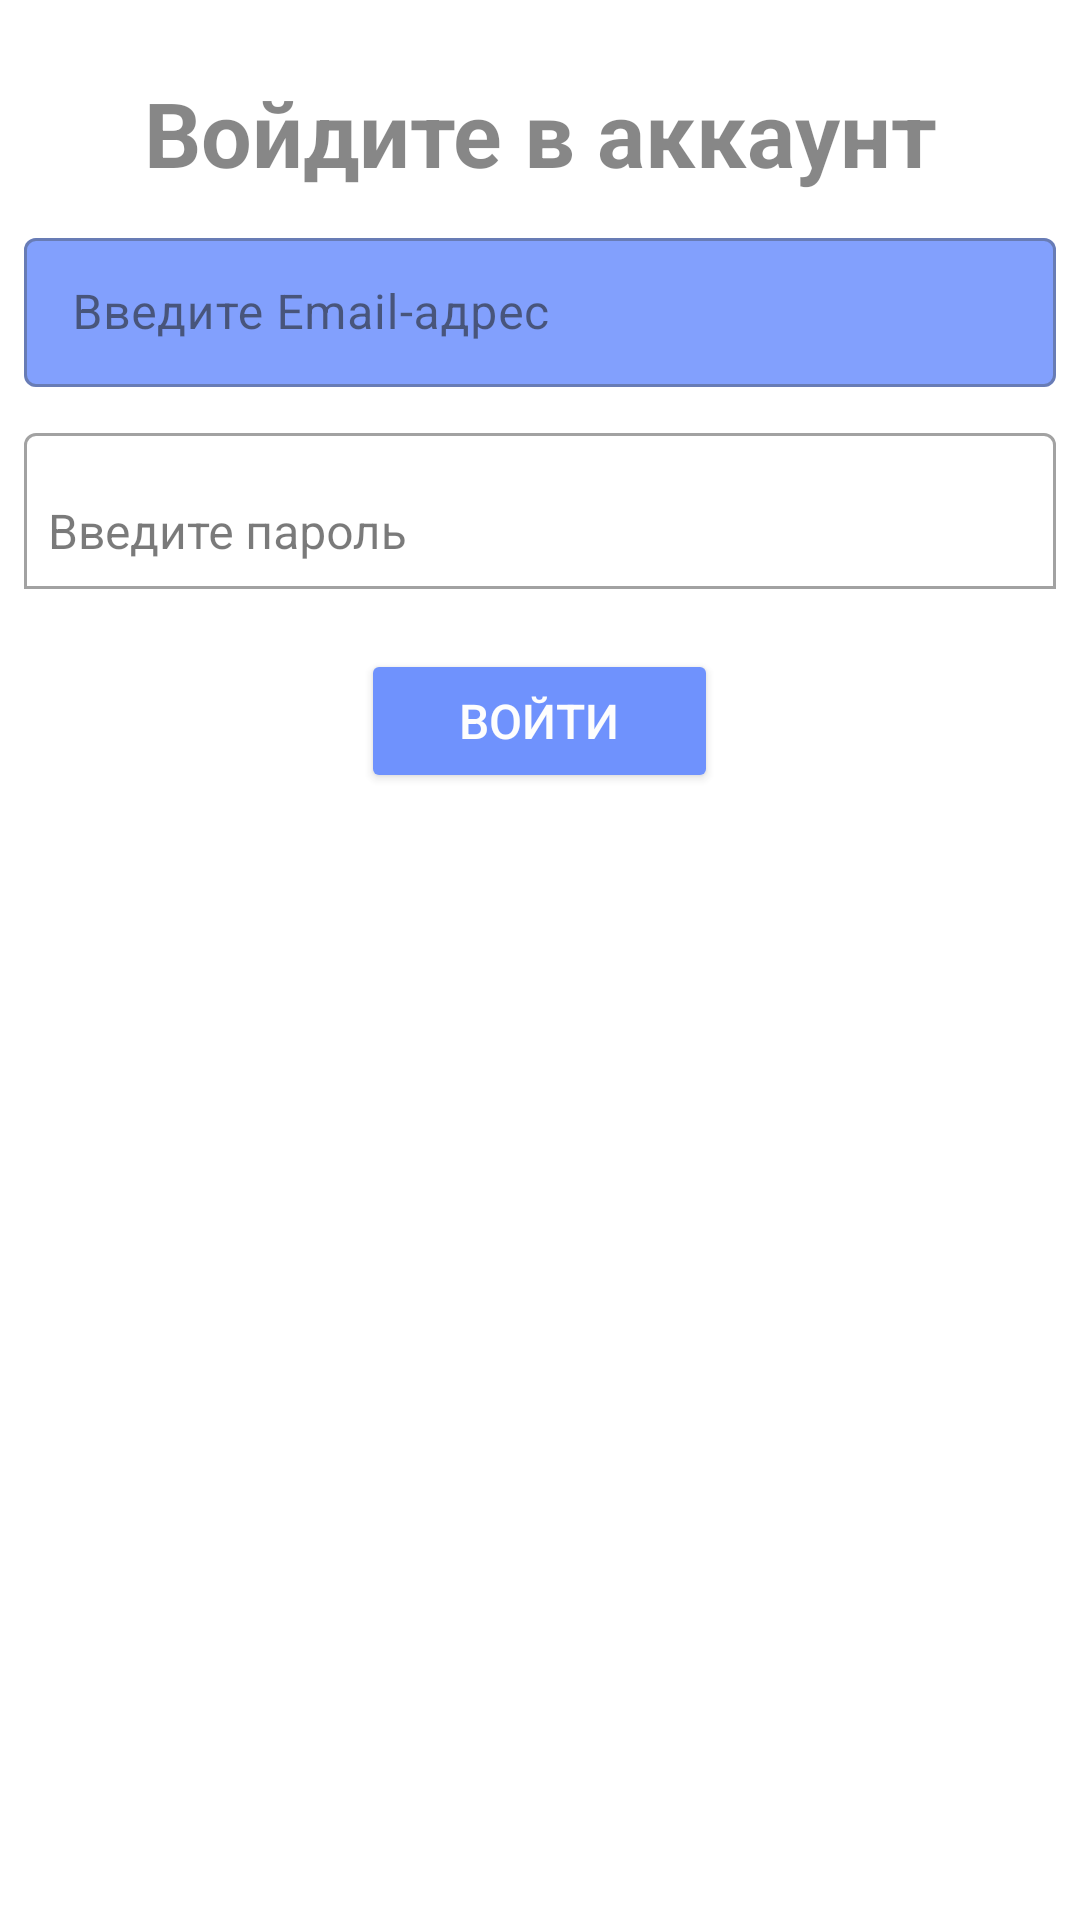

Produce the Android XML layout that renders to this screen, including the resource entries it uses.
<!-- AndroidManifest.xml: application theme Theme.Muse13052021 -->
<!-- res/layout/authorization_layout.xml -->
<?xml version="1.0" encoding="utf-8"?>
<RelativeLayout xmlns:android="http://schemas.android.com/apk/res/android"
    xmlns:app="http://schemas.android.com/apk/res-auto"
    style="@style/Widget.MaterialComponents.Snackbar.TextView"
    android:layout_width="match_parent"
    android:layout_height="match_parent"
    android:orientation="vertical">

    <com.google.android.material.textfield.TextInputLayout
        android:id="@+id/email_avt"
        style="@style/Widget.MaterialComponents.TextInputLayout.OutlinedBox"
        android:layout_width="match_parent"
        android:layout_height="wrap_content"
        android:layout_marginTop="60dp"
        app:boxBackgroundColor="#5982FD">

        <com.google.android.material.textfield.TextInputEditText
            android:id="@+id/et_email"
            style="@style/Widget.MaterialComponents.Snackbar.TextView"
            android:layout_width="match_parent"
            android:layout_height="wrap_content"
            android:hint="Введите Email-адрес"
            android:inputType="textEmailAddress"
            android:textColor="#000000"
            android:textSize="16dp" />

    </com.google.android.material.textfield.TextInputLayout>

    <com.google.android.material.textfield.TextInputLayout
        android:id="@+id/password_avt"
        style="@style/Widget.MaterialComponents.Snackbar.FullWidth"
        android:layout_width="match_parent"
        android:layout_height="wrap_content"
        android:layout_below="@id/email_avt"
        android:layout_marginTop="10dp"
        android:background="#FFFFFF"
        app:boxBackgroundColor="@color/white"
        app:boxBackgroundMode="outline">

        <EditText
            android:id="@+id/et_password2"
            style="@style/Widget.MaterialComponents.Snackbar"
            android:layout_width="match_parent"
            android:layout_height="52dp"
            android:layout_margin="0dp"
            android:layout_weight="1"
            android:ems="10"
            android:hint="Введите пароль"
            android:inputType="textPassword"
            android:textSize="16dp" />
    </com.google.android.material.textfield.TextInputLayout>

    <Button
        android:id="@+id/voiti"
        android:layout_width="119dp"
        android:layout_height="wrap_content"
        android:layout_below="@id/password_avt"
        android:layout_centerHorizontal="true"
        android:layout_gravity="center"
        android:layout_marginTop="20dp"
        android:backgroundTint="#5982FD"
        android:gravity="center"
        android:onClick="onClickSignIn"
        android:text="Войти"
        android:textColor="#FDFDFD"
        android:textSize="16dp"
        android:textStyle="normal"
        app:rippleColor="#FFFFFF" />

    <TextView
        android:id="@+id/textView3"
        android:layout_width="match_parent"
        android:layout_height="wrap_content"
        android:layout_alignParentTop="true"
        android:layout_marginTop="10dp"
        android:gravity="center"
        android:text="Войдите в аккаунт"
        android:textSize="30dp"
        android:textStyle="normal|bold" />

</RelativeLayout>
<!-- resources referenced by this layout -->
<resources>
  <style name="Theme.Muse13052021" parent="Theme.MaterialComponents.Light.DarkActionBar">
          
          <item name="colorPrimary">@color/purple_500</item>
          <item name="colorPrimaryDark">@color/purple_700</item>
          <item name="colorAccent">@color/teal_200</item>
          
      </style>
  <!-- not gathered from this repository: default colours our renderer supplied (Android Studio template values) -->
  <color name="purple_500">#FF6200EE</color>
  <color name="purple_700">#FF3700B3</color>
  <color name="teal_200">#FF03DAC5</color>
  <color name="white">#FFFFFFFF</color>
</resources>
